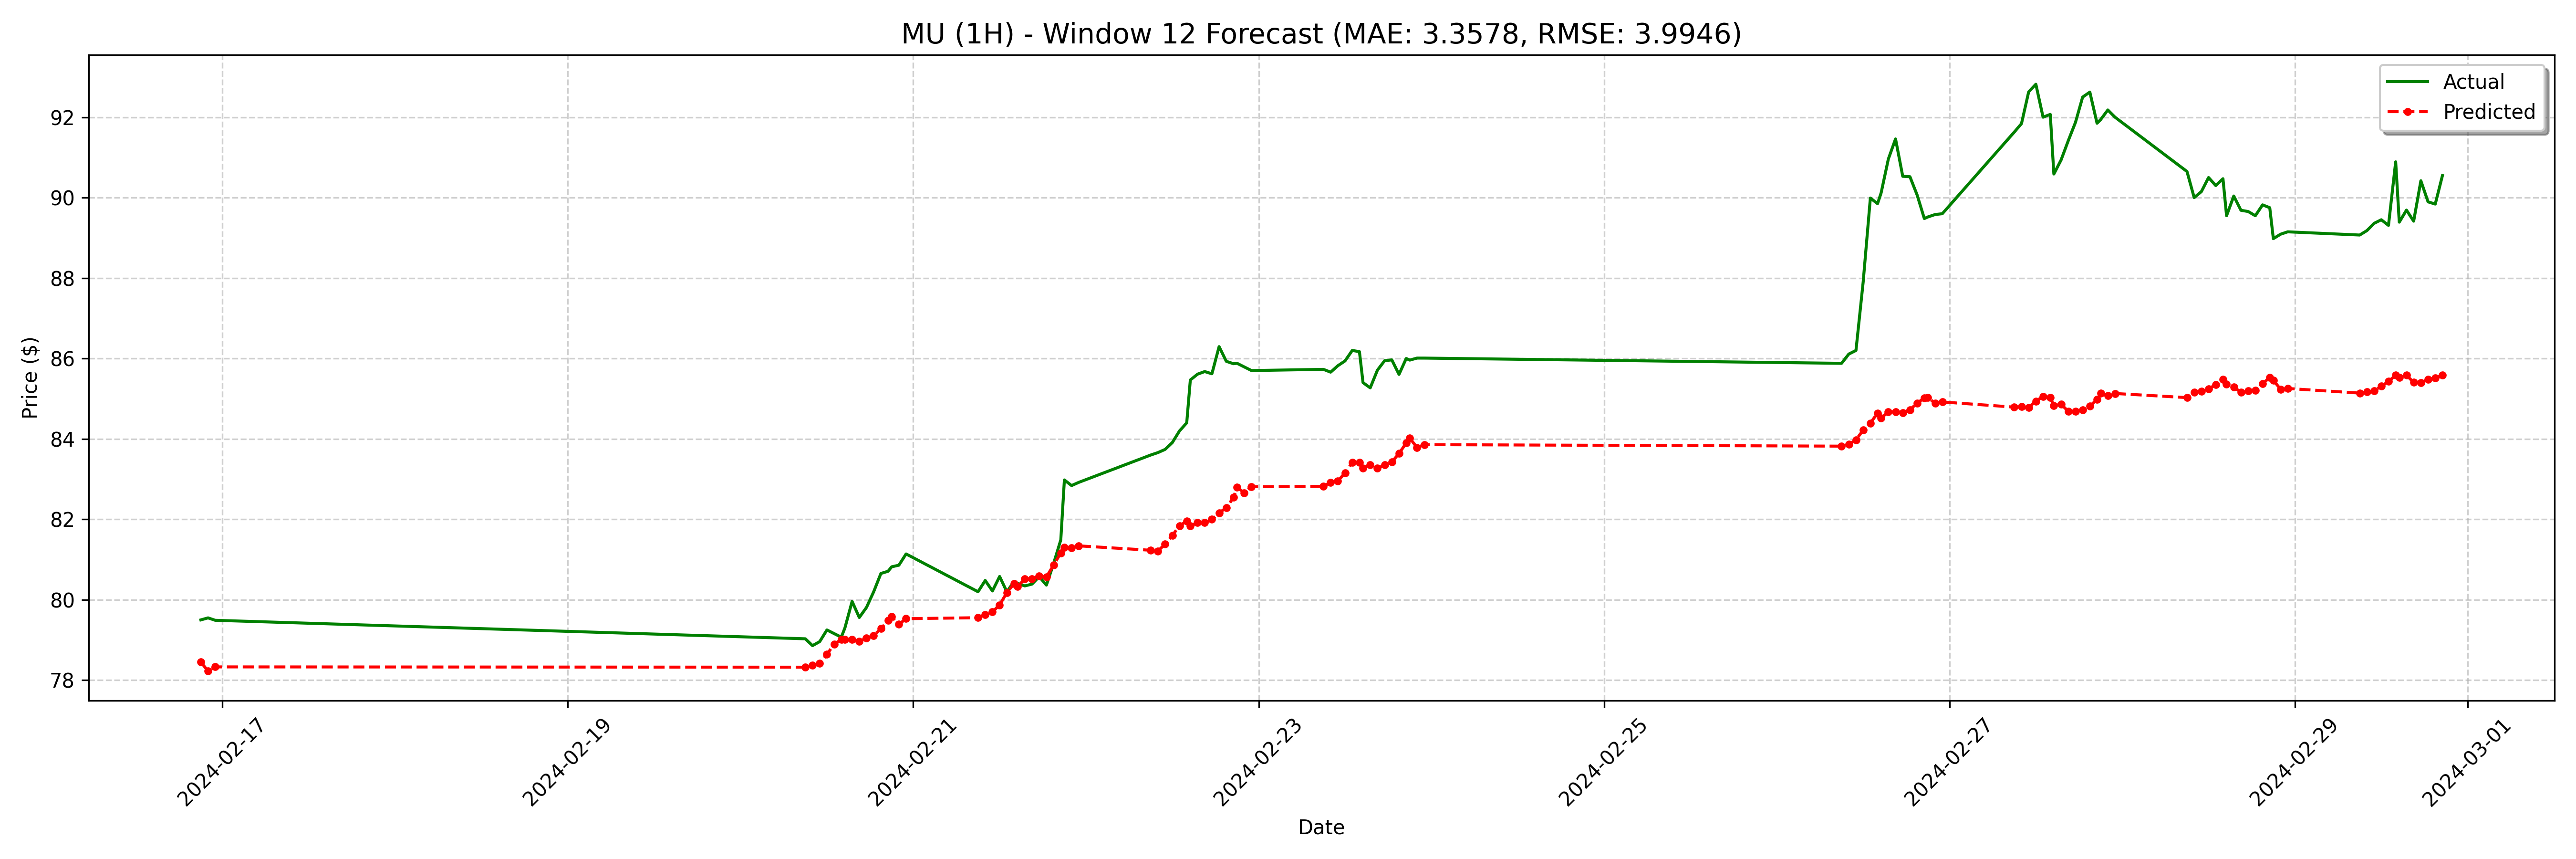

Data behind this chart, as committed beside it:
date, actual, forecast
2024-02-16 21:00:00, 79.5, 78.45
2024-02-16 22:00:00, 79.55, 78.23
2024-02-16 23:00:00, 79.49, 78.33
2024-02-20 09:00:00, 79.03, 78.32
2024-02-20 10:00:00, 78.86, 78.37
2024-02-20 11:00:00, 78.96, 78.41
2024-02-20 12:00:00, 79.25, 78.64
2024-02-20 13:00:00, 79.16, 78.9
2024-02-20 14:00:00, 79.07, 79.01
2024-02-20 14:30:00, 79.3, 79.01
2024-02-20 15:30:00, 79.96, 79.02
2024-02-20 16:30:00, 79.56, 78.97
2024-02-20 17:30:00, 79.81, 79.05
2024-02-20 18:30:00, 80.2, 79.11
2024-02-20 19:30:00, 80.65, 79.28
2024-02-20 20:30:00, 80.71, 79.48
2024-02-20 21:00:00, 80.82, 79.58
2024-02-20 22:00:00, 80.86, 79.39
2024-02-20 23:00:00, 81.14, 79.53
2024-02-21 09:00:00, 80.2, 79.55
2024-02-21 10:00:00, 80.48, 79.63
2024-02-21 11:00:00, 80.22, 79.7
2024-02-21 12:00:00, 80.58, 79.87
2024-02-21 13:00:00, 80.2, 80.18
2024-02-21 14:00:00, 80.45, 80.4
2024-02-21 14:30:00, 80.4, 80.33
2024-02-21 15:30:00, 80.35, 80.52
2024-02-21 16:30:00, 80.39, 80.52
2024-02-21 17:30:00, 80.57, 80.59
2024-02-21 18:30:00, 80.36, 80.57
2024-02-21 19:30:00, 80.9, 80.86
2024-02-21 20:30:00, 81.49, 81.17
2024-02-21 21:00:00, 82.98, 81.3
2024-02-21 22:00:00, 82.84, 81.3
2024-02-21 23:00:00, 82.92, 81.34
2024-02-22 09:00:00, 83.6, 81.23
2024-02-22 10:00:00, 83.66, 81.21
2024-02-22 11:00:00, 83.74, 81.39
2024-02-22 12:00:00, 83.91, 81.6
2024-02-22 13:00:00, 84.2, 81.84
2024-02-22 14:00:00, 84.4, 81.95
2024-02-22 14:30:00, 85.46, 81.83
2024-02-22 15:30:00, 85.61, 81.92
2024-02-22 16:30:00, 85.68, 81.92
2024-02-22 17:30:00, 85.62, 82
2024-02-22 18:30:00, 86.29, 82.16
2024-02-22 19:30:00, 85.93, 82.29
2024-02-22 20:30:00, 85.87, 82.54
2024-02-22 21:00:00, 85.88, 82.8
2024-02-22 22:00:00, 85.79, 82.66
2024-02-22 23:00:00, 85.7, 82.81
2024-02-23 09:00:00, 85.73, 82.82
2024-02-23 10:00:00, 85.66, 82.92
2024-02-23 11:00:00, 85.82, 82.95
2024-02-23 12:00:00, 85.94, 83.16
2024-02-23 13:00:00, 86.2, 83.41
2024-02-23 14:00:00, 86.17, 83.41
2024-02-23 14:30:00, 85.4, 83.27
2024-02-23 15:30:00, 85.27, 83.36
2024-02-23 16:30:00, 85.71, 83.27
... 68 more rows
